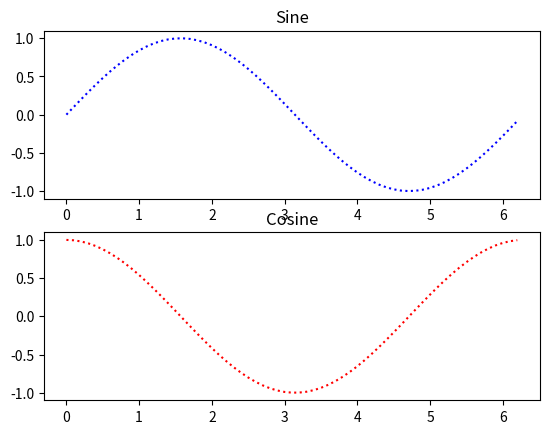

Recreate this plot in Python.
'''
Create 2 subplots in one output
'''
import numpy as np 
import matplotlib.pyplot as plt  
   
# x-points are for 2 pi
x = np.arange(0, 2 * np.pi, 0.1) 

# subplot 1: sine wave
y_sin = np.sin(x) 
# subplot 2: cosine wave
y_cos = np.cos(x)  

# Create a subplot grid height: 2, width: 1, and active
plt.subplot(2, 1, 1)
plt.plot(x, y_sin, ':b') 
plt.title('Sine')  
   
# Second subplot for cosine wave
plt.subplot(2, 1, 2) 
plt.plot(x, y_cos, ':r') 
plt.title('Cosine')  
   
# Show the figure. 
plt.show()